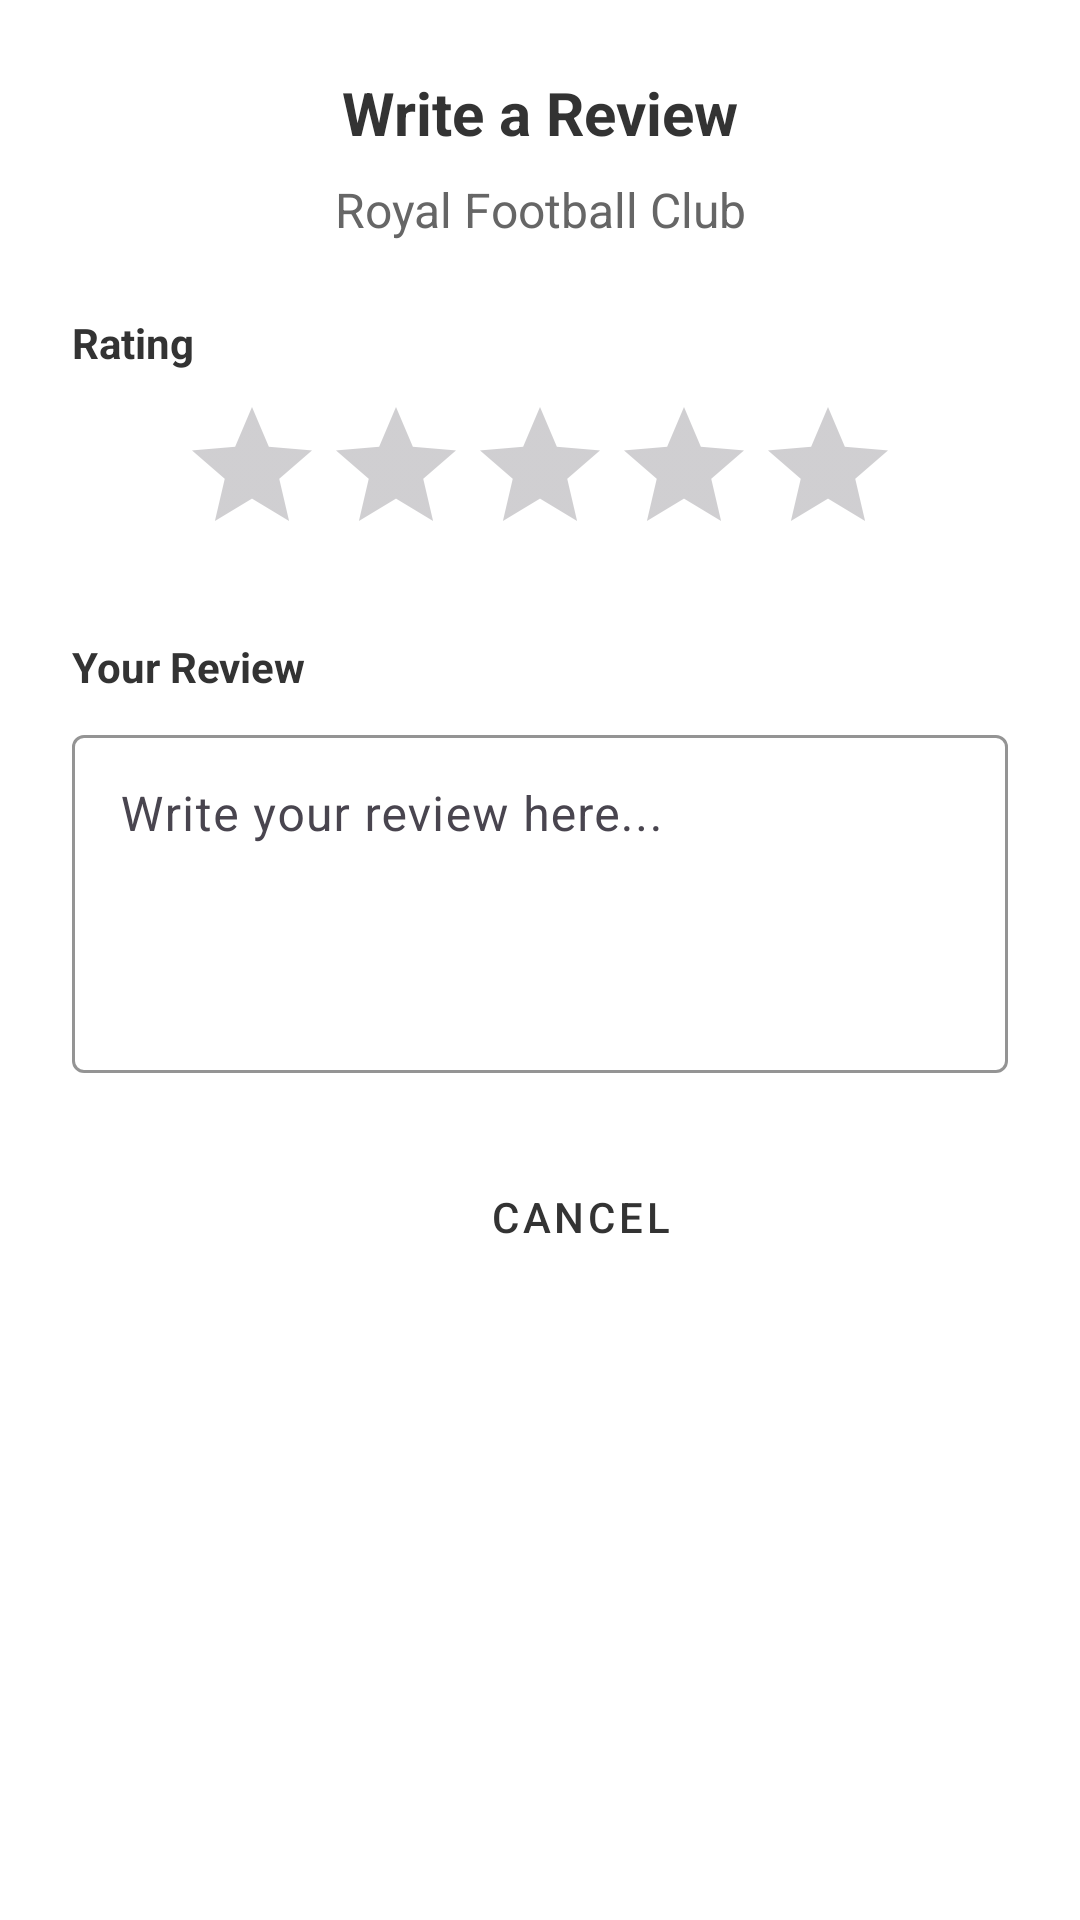

Reconstruct the res/layout file that produces this screen, plus the resources it refers to.
<!-- AndroidManifest.xml: application theme Theme.SMDFyp -->
<!-- res/layout/dialog_review.xml -->
<?xml version="1.0" encoding="utf-8"?>
<LinearLayout xmlns:android="http://schemas.android.com/apk/res/android"
    xmlns:app="http://schemas.android.com/apk/res-auto"
    android:layout_width="match_parent"
    android:layout_height="wrap_content"
    android:orientation="vertical"
    android:padding="24dp"
    android:background="@color/white">

    
    <TextView
        android:layout_width="match_parent"
        android:layout_height="wrap_content"
        android:text="Write a Review"
        android:textColor="@color/text_primary"
        android:textSize="20sp"
        android:textStyle="bold"
        android:gravity="center"
        android:layout_marginBottom="8dp" />

    
    <TextView
        android:id="@+id/tvGroundName"
        android:layout_width="match_parent"
        android:layout_height="wrap_content"
        android:text="Royal Football Club"
        android:textColor="@color/text_secondary"
        android:textSize="16sp"
        android:gravity="center"
        android:layout_marginBottom="24dp" />

    
    <TextView
        android:layout_width="wrap_content"
        android:layout_height="wrap_content"
        android:text="Rating"
        android:textColor="@color/text_primary"
        android:textSize="14sp"
        android:textStyle="bold"
        android:layout_marginBottom="8dp" />

    <RatingBar
        android:id="@+id/ratingBar"
        android:layout_width="wrap_content"
        android:layout_height="wrap_content"
        android:numStars="5"
        android:rating="0"
        android:stepSize="1"
        android:layout_gravity="center"
        android:layout_marginBottom="24dp"
        style="@style/Widget.AppCompat.RatingBar" />

    
    <TextView
        android:layout_width="wrap_content"
        android:layout_height="wrap_content"
        android:text="Your Review"
        android:textColor="@color/text_primary"
        android:textSize="14sp"
        android:textStyle="bold"
        android:layout_marginBottom="8dp" />

    <com.google.android.material.textfield.TextInputLayout
        android:layout_width="match_parent"
        android:layout_height="wrap_content"
        android:hint="Write your review here..."
        app:boxStrokeColor="@color/green_600"
        android:layout_marginBottom="24dp">

        <com.google.android.material.textfield.TextInputEditText
            android:id="@+id/etReview"
            android:layout_width="match_parent"
            android:layout_height="wrap_content"
            android:minLines="4"
            android:maxLines="6"
            android:gravity="top|start"
            android:inputType="textMultiLine|textCapSentences" />
    </com.google.android.material.textfield.TextInputLayout>

    
    <LinearLayout
        android:layout_width="match_parent"
        android:layout_height="wrap_content"
        android:orientation="horizontal"
        android:gravity="end">

        <Button
            android:id="@+id/btnCancel"
            android:layout_width="wrap_content"
            android:layout_height="wrap_content"
            android:text="Cancel"
            android:textColor="@color/text_primary"
            android:backgroundTint="@android:color/transparent"
            style="@style/Widget.MaterialComponents.Button.TextButton"
            android:layout_marginEnd="8dp" />

        <Button
            android:id="@+id/btnSubmit"
            android:layout_width="wrap_content"
            android:layout_height="wrap_content"
            android:text="Submit"
            android:textColor="@android:color/white"
            android:backgroundTint="@color/green_600"
            style="@style/Widget.MaterialComponents.Button" />
    </LinearLayout>
</LinearLayout>
<!-- resources referenced by this layout -->
<resources>
  <color name="green_600">#16A34A</color>
  <color name="text_primary">#333333</color>
  <color name="text_secondary">#666666</color>
  <color name="white">#FFFFFFFF</color>
  <style name="Theme.SMDFyp" parent="Base.Theme.SMDFyp" />
  <style name="Base.Theme.SMDFyp" parent="Theme.Material3.DayNight.NoActionBar">
          
          
      </style>
</resources>
